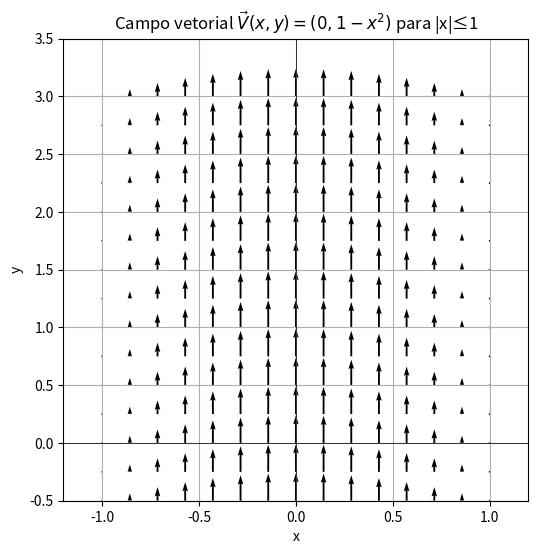

Here is the Python script that generated this plot:
import numpy as np
import matplotlib.pyplot as plt

# Definir grid de pontos (x,y)
x = np.linspace(-1, 1, 15)
y = np.linspace(-0.5, 3, 15)
X, Y = np.meshgrid(x, y)

# Campo vetorial V(x,y) = (0, 1 - x^2)
U = np.zeros_like(X)          # componente x = 0
V = 1 - X**2                  # componente y

plt.figure(figsize=(6,6))
plt.quiver(X, Y, U, V, angles='xy')
plt.title(r"Campo vetorial $\vec V(x,y)=(0,1-x^2)$ para |x|≤1")
plt.xlabel('x')
plt.ylabel('y')
plt.xlim(-1.2,1.2)
plt.ylim(-0.5,3.5)
plt.axhline(0, color='black', linewidth=0.5)
plt.axvline(0, color='black', linewidth=0.5)
plt.grid(True)
plt.show()
